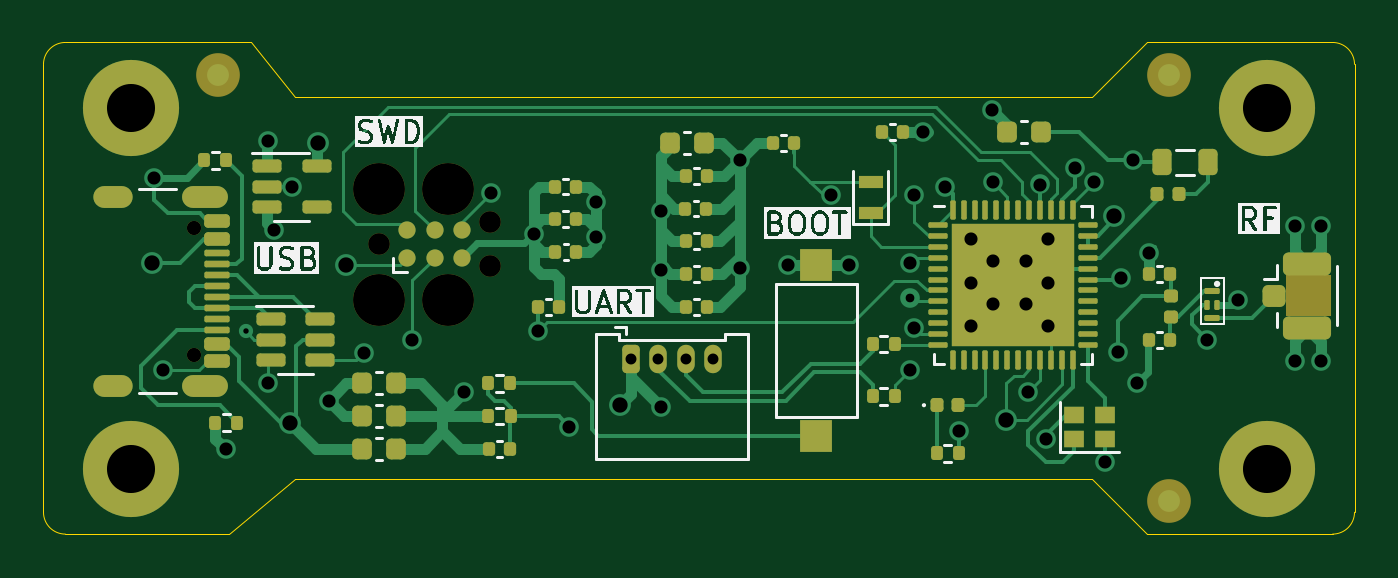
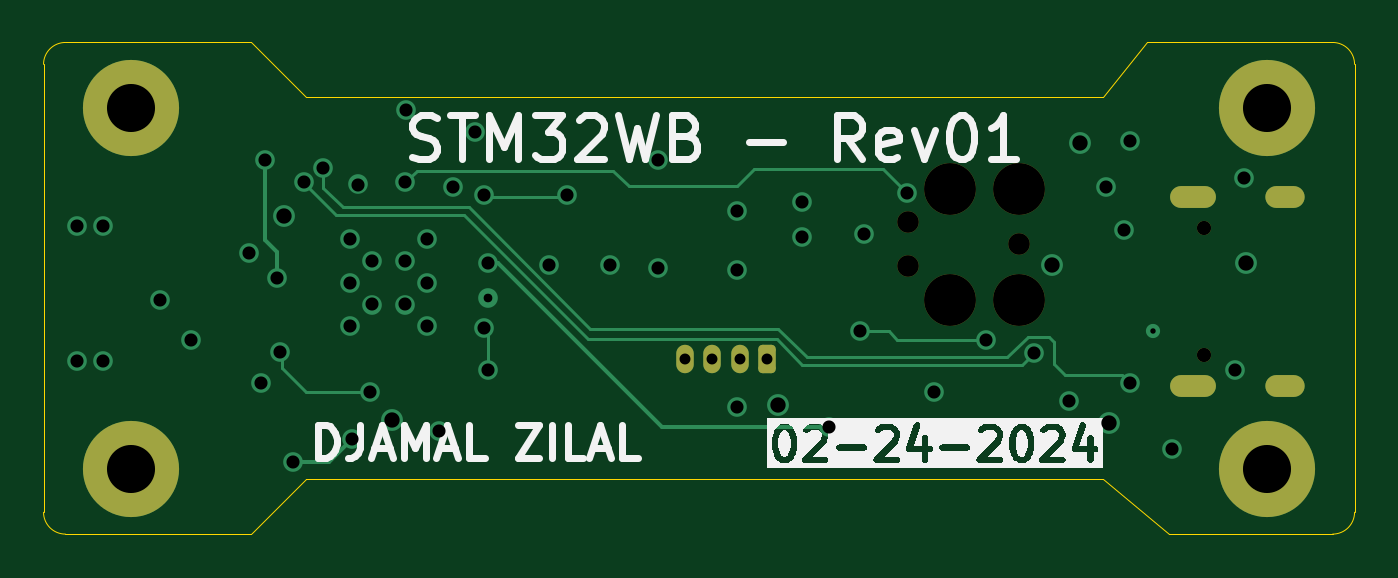
Circuit board: 12 layer files. Board 60.0 x 22.5 mm.
- bottom_copper: STM32-B_Cu.gbr (7045 bytes)
- bottom_mask: STM32-B_Mask.gbr (1970 bytes)
- bottom_silk: STM32-B_Silkscreen.gbr (23121 bytes)
- outline: STM32-Edge_Cuts.gbr (1381 bytes)
- top_copper: STM32-F_Cu.gbr (36826 bytes)
- top_mask: STM32-F_Mask.gbr (9253 bytes)
- paste: STM32-F_Paste.gbr (8437 bytes)
- top_silk: STM32-F_Silkscreen.gbr (39110 bytes)
- inner_copper: STM32-In1_Cu (GND).gbr (101052 bytes)
- inner_copper: STM32-In2_Cu (PWR).gbr (63334 bytes)
- drill: STM32-NPTH.drl (606 bytes)
- drill: STM32-PTH.drl (2088 bytes)

=== bottom_copper: STM32-B_Cu.gbr (7045 bytes, source omitted) ===
=== bottom_mask: STM32-B_Mask.gbr (1970 bytes, source withheld) ===
=== bottom_silk: STM32-B_Silkscreen.gbr (23121 bytes, source omitted) ===
=== outline: STM32-Edge_Cuts.gbr ===
%TF.GenerationSoftware,KiCad,Pcbnew,7.0.10*%
%TF.CreationDate,2024-02-24T19:37:41+01:00*%
%TF.ProjectId,STM32,53544d33-322e-46b6-9963-61645f706362,Rev01*%
%TF.SameCoordinates,Original*%
%TF.FileFunction,Profile,NP*%
%FSLAX46Y46*%
G04 Gerber Fmt 4.6, Leading zero omitted, Abs format (unit mm)*
G04 Created by KiCad (PCBNEW 7.0.10) date 2024-02-24 19:37:41*
%MOMM*%
%LPD*%
G01*
G04 APERTURE LIST*
%TA.AperFunction,Profile*%
%ADD10C,0.050000*%
%TD*%
G04 APERTURE END LIST*
D10*
X119500000Y-70000000D02*
X127000000Y-70000000D01*
X127000000Y-70000000D02*
X130000000Y-67500000D01*
X130000000Y-67500000D02*
X166500000Y-67500000D01*
X169000000Y-70000000D02*
X166500000Y-67500000D01*
X130000000Y-50000000D02*
X166500000Y-50000000D01*
X166500000Y-50000000D02*
X169000000Y-47500000D01*
X128000000Y-47500000D02*
X130000000Y-50000000D01*
X119500000Y-47500000D02*
X128000000Y-47500000D01*
X169000000Y-47500000D02*
X177500000Y-47500000D01*
X169000000Y-70000000D02*
X177500000Y-70000000D01*
X118500000Y-48500000D02*
X118500000Y-69000000D01*
X178500000Y-69000000D02*
X178500000Y-48500000D01*
X178499998Y-48500000D02*
G75*
G03*
X177500000Y-47500000I-999998J2D01*
G01*
X177500000Y-69999998D02*
G75*
G03*
X178500000Y-69000000I3J999997D01*
G01*
X118500002Y-69000000D02*
G75*
G03*
X119500000Y-70000000I999997J-3D01*
G01*
X119500000Y-47500002D02*
G75*
G03*
X118500000Y-48500000I-2J-999998D01*
G01*
M02*

=== top_copper: STM32-F_Cu.gbr (36826 bytes, source omitted) ===
=== top_mask: STM32-F_Mask.gbr (9253 bytes, source omitted) ===
=== paste: STM32-F_Paste.gbr (8437 bytes, source omitted) ===
=== top_silk: STM32-F_Silkscreen.gbr (39110 bytes, source omitted) ===
=== inner_copper: STM32-In1_Cu (GND).gbr (101052 bytes, source omitted) ===
=== inner_copper: STM32-In2_Cu (PWR).gbr (63334 bytes, source omitted) ===
=== drill: STM32-NPTH.drl ===
M48
; DRILL file {KiCad 7.0.10} date Sat Feb 24 19:37:35 2024
; FORMAT={-:-/ absolute / inch / decimal}
; #@! TF.CreationDate,2024-02-24T19:37:35+01:00
; #@! TF.GenerationSoftware,Kicad,Pcbnew,7.0.10
; #@! TF.FileFunction,NonPlated,1,4,NPTH
FMAT,2
INCH
; #@! TA.AperFunction,NonPlated,NPTH,ComponentDrill
T1C0.0256
; #@! TA.AperFunction,NonPlated,NPTH,ComponentDrill
T2C0.0390
; #@! TA.AperFunction,NonPlated,NPTH,ComponentDrill
T3C0.0935
%
G90
G05
T1
X4.9359Y-2.2048
X4.9359Y-2.4324
T2
X5.2701Y-2.2337
X5.4701Y-2.1937
X5.4701Y-2.2737
T3
X5.2701Y-2.1337
X5.2701Y-2.3337
X5.3951Y-2.1337
X5.3951Y-2.3337
M30

=== drill: STM32-PTH.drl ===
M48
; DRILL file {KiCad 7.0.10} date Sat Feb 24 19:37:35 2024
; FORMAT={-:-/ absolute / inch / decimal}
; #@! TF.CreationDate,2024-02-24T19:37:35+01:00
; #@! TF.GenerationSoftware,Kicad,Pcbnew,7.0.10
; #@! TF.FileFunction,Plated,1,4,PTH
FMAT,2
INCH
; #@! TA.AperFunction,Plated,PTH,ViaDrill
T1C0.0098
; #@! TA.AperFunction,Plated,PTH,ViaDrill
T2C0.0157
; #@! TA.AperFunction,Plated,PTH,ComponentDrill
T3C0.0197
; #@! TA.AperFunction,Plated,PTH,ViaDrill
T4C0.0236
; #@! TA.AperFunction,Plated,PTH,ComponentDrill
T5C0.0236
; #@! TA.AperFunction,Plated,PTH,ViaDrill
T6C0.0276
; #@! TA.AperFunction,Plated,PTH,ComponentDrill
T7C0.0866
%
G90
G05
T1
X5.0294Y-2.3903
T2
X6.2271Y-2.3307
T3
X5.7241Y-2.4407
X5.7733Y-2.4407
X5.8225Y-2.4407
X5.8717Y-2.4407
T4
X4.8646Y-2.1142
X4.8803Y-2.4606
X4.9936Y-2.6029
X5.0696Y-2.047
X5.0696Y-2.484
X5.0814Y-2.2084
X5.1126Y-2.1299
X5.1795Y-2.5157
X5.2425Y-2.4291
X5.3291Y-2.4055
X5.4236Y-2.5
X5.4716Y-2.1419
X5.5486Y-2.2152
X5.557Y-2.3899
X5.6129Y-2.5627
X5.6609Y-2.1572
X5.6609Y-2.2202
X5.778Y-2.2795
X5.7782Y-2.1729
X5.7782Y-2.5273
X5.9197Y-2.0827
X5.9197Y-2.2765
X6.0063Y-2.2717
X6.085Y-2.1457
X6.1165Y-2.2717
X6.2268Y-2.4606
X6.2271Y-2.2674
X6.2343Y-2.3844
X6.2346Y-2.1457
X6.2507Y-2.0322
X6.29Y-2.1296
X6.3144Y-2.5709
X6.3373Y-2.2241
X6.3373Y-2.3029
X6.3373Y-2.3816
X6.374Y-1.9921
X6.3764Y-2.122
X6.3767Y-2.2635
X6.3767Y-2.3422
X6.4357Y-2.2635
X6.4357Y-2.3422
X6.4394Y-2.5
X6.461Y-2.126
X6.4721Y-2.5854
X6.4751Y-2.2241
X6.4751Y-2.3029
X6.4751Y-2.3816
X6.5232Y-2.0956
X6.5575Y-2.122
X6.5774Y-2.626
X6.6008Y-2.4277
X6.6063Y-2.2953
X6.6283Y-2.0827
X6.6362Y-2.4843
X6.6575Y-2.2491
X6.7622Y-2.4055
X6.8173Y-2.3346
X6.9197Y-2.2008
X6.9197Y-2.4449
X6.9669Y-2.2008
X6.9669Y-2.4449
T6
X4.8609Y-2.2674
X5.1087Y-2.5551
X5.1601Y-2.0509
X5.211Y-2.2717
X5.7034Y-2.5233
X6.4Y-2.55
X6.595Y-2.1832
T7
X4.8228Y-1.9882
X4.8228Y-2.6378
X6.8701Y-1.9882
X6.8701Y-2.6378
T5
G00X4.8068Y-2.1485
M15
G01X4.7753Y-2.1485
M16
G05
G00X4.8068Y-2.4887
M15
G01X4.7753Y-2.4887
M16
G05
G00X4.9772Y-2.1485
M15
G01X4.9339Y-2.1485
M16
G05
G00X4.9772Y-2.4887
M15
G01X4.9339Y-2.4887
M16
G05
M30
